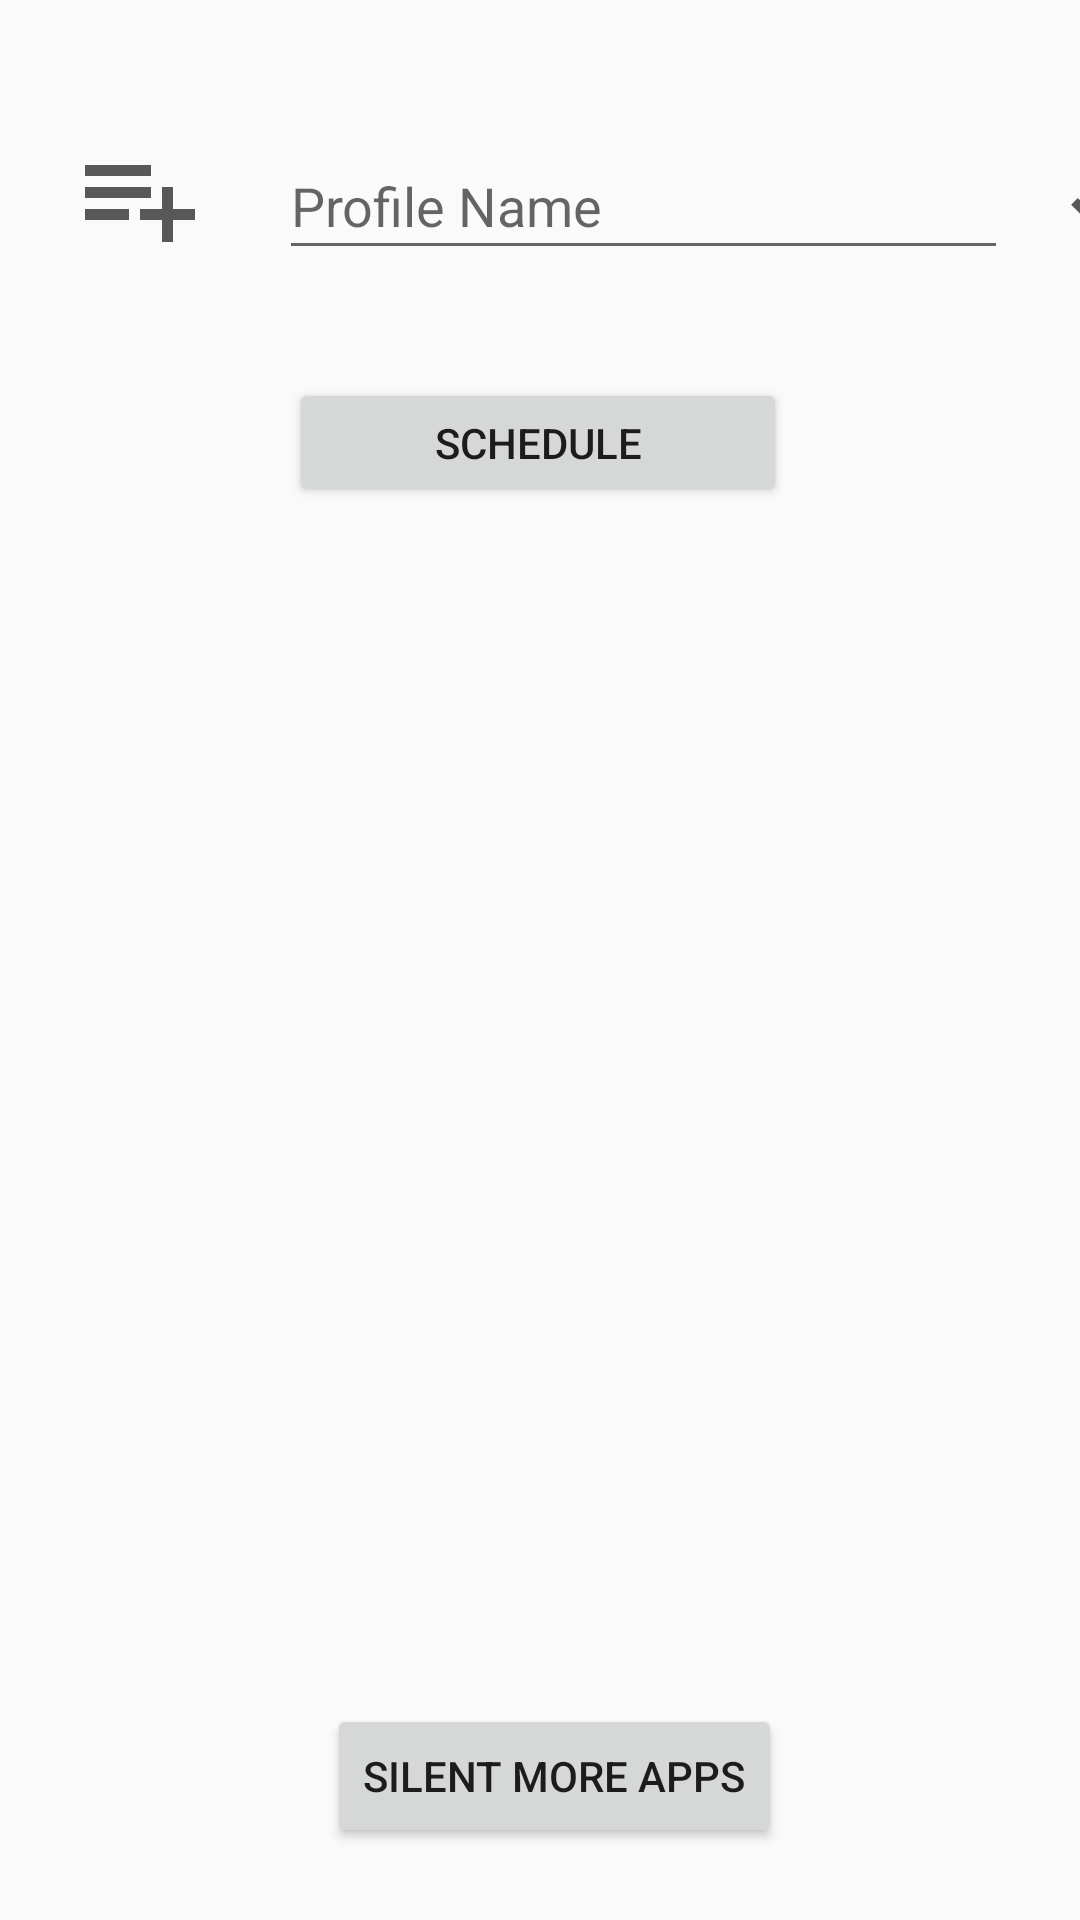

Layout XML and referenced resources for this Android screen:
<!-- AndroidManifest.xml: application theme AppTheme -->
<!-- res/layout/activity_profile_edit.xml -->
<?xml version="1.0" encoding="utf-8"?>
<androidx.constraintlayout.widget.ConstraintLayout xmlns:android="http://schemas.android.com/apk/res/android"
    xmlns:app="http://schemas.android.com/apk/res-auto"
    xmlns:tools="http://schemas.android.com/tools"
    android:layout_width="match_parent"
    android:layout_height="match_parent"
    tools:context=".activities.ProfileEditActivity">

    <Button
        android:id="@+id/scheduleBtn"
        android:layout_width="166dp"
        android:layout_height="43dp"
        android:layout_marginTop="36dp"
        android:onClick="schedule"
        android:text="@string/next_activity_btn"
        app:layout_constraintEnd_toEndOf="parent"
        app:layout_constraintHorizontal_bias="0.497"
        app:layout_constraintStart_toStartOf="parent"
        app:layout_constraintTop_toBottomOf="@+id/profileEditText" />

    <androidx.recyclerview.widget.RecyclerView
        android:id="@+id/silentOnlyAppRecyclerview"
        android:layout_width="match_parent"
        android:layout_height="473dp"
        android:scrollbarStyle="outsideOverlay"
        android:scrollbars="vertical"
        app:layout_constraintBottom_toTopOf="@+id/silentMoreAppsBtn"
        app:layout_constraintEnd_toEndOf="parent"
        app:layout_constraintLeft_toLeftOf="parent"
        app:layout_constraintRight_toRightOf="parent"
        app:layout_constraintStart_toStartOf="parent"
        app:layout_constraintTop_toBottomOf="@+id/scheduleBtn"
        tools:listitem="@layout/silent_apps_recyclerview_item" />

    <Button
        android:id="@+id/silentMoreAppsBtn"
        android:layout_width="wrap_content"
        android:layout_height="wrap_content"
        android:layout_marginBottom="24dp"
        android:onClick="silentMoreApps"
        android:text="Silent More Apps"
        app:layout_constraintBottom_toBottomOf="parent"
        app:layout_constraintEnd_toEndOf="parent"
        app:layout_constraintHorizontal_bias="0.523"
        app:layout_constraintStart_toStartOf="parent" />

    <EditText
        android:id="@+id/profileEditText"
        android:layout_width="243dp"
        android:layout_height="46dp"
        android:layout_marginStart="24dp"
        android:layout_marginTop="44dp"
        android:ems="10"
        android:hint="Profile Name"
        android:inputType="textPersonName"
        app:layout_constraintStart_toEndOf="@+id/add_profile_icon"
        app:layout_constraintTop_toTopOf="parent" />

    <ImageView
        android:id="@+id/add_profile_icon"
        android:layout_width="45dp"
        android:layout_height="44dp"
        android:layout_marginStart="24dp"
        android:layout_marginTop="44dp"
        app:layout_constraintStart_toStartOf="parent"
        app:layout_constraintTop_toTopOf="parent"
        app:srcCompat="@drawable/ic_profile_icon_black_24dp" />

    <ImageView
        android:id="@+id/save_profile_name"
        android:layout_width="45dp"
        android:layout_height="44dp"
        android:layout_gravity="center_vertical"
        android:layout_marginStart="12dp"
        android:layout_marginTop="44dp"
        android:foreground="?android:attr/selectableItemBackground"
        android:onClick="saveProfileName"
        android:padding="3dp"
        app:layout_constraintStart_toEndOf="@+id/profileEditText"
        app:layout_constraintTop_toTopOf="parent"
        app:srcCompat="@drawable/ic_done_black_24dp" />

</androidx.constraintlayout.widget.ConstraintLayout>
<!-- res/layout/silent_apps_recyclerview_item.xml (included above) -->
<?xml version="1.0" encoding="utf-8"?>
<LinearLayout xmlns:android="http://schemas.android.com/apk/res/android"
    xmlns:app="http://schemas.android.com/apk/res-auto"
    android:orientation="horizontal"
    android:layout_width="match_parent"
    android:layout_height="wrap_content"
    android:weightSum="6">

    <ImageView
        android:id="@+id/silent_app_image"
        android:layout_width="0dp"
        android:layout_height="60dip"
        android:padding="8dp"
        android:layout_margin="8dp"
        android:layout_weight="1"
        android:contentDescription="app_icon"
        app:srcCompat="@android:drawable/sym_def_app_icon" />

    <TextView
        android:id="@+id/recycler_item_text_view"
        style="@style/word_title"
        android:layout_width="0dp"
        android:layout_weight="4"
        android:layout_height="wrap_content"
        android:gravity="center_vertical"
        android:layout_gravity="center"
        android:layout_margin="8dp"
        android:padding="8dp"
        android:hint="Item"
        android:textColor="@color/cardview_dark_background" />

    <ImageView
        android:id="@+id/silent_app_remove"
        android:layout_width="0dp"
        android:layout_weight="1"
        android:layout_height="match_parent"
        android:gravity="center"
        android:layout_gravity="center"
        android:padding="8dp"
        android:layout_margin="16dp"
        android:foreground="?android:attr/selectableItemBackgroundBorderless"
        android:contentDescription="app_icon"
        android:src="@drawable/ic_remove_circle_24dp"/>

</LinearLayout>
<!-- resources referenced by this layout -->
<resources>
  <!-- drawable ic_done_black_24dp (drawable) -->
  <vector android:height="24dp" android:tint="#585858"
      android:viewportHeight="24.0" android:viewportWidth="24.0"
      android:width="24dp" xmlns:android="http://schemas.android.com/apk/res/android">
      <path android:fillColor="#FF000000" android:pathData="M9,16.2L4.8,12l-1.4,1.4L9,19 21,7l-1.4,-1.4L9,16.2z"/>
  </vector>
  <!-- drawable ic_profile_icon_black_24dp (drawable) -->
  <vector android:height="24dp" android:tint="#585858"
      android:viewportHeight="24.0" android:viewportWidth="24.0"
      android:width="24dp" xmlns:android="http://schemas.android.com/apk/res/android">
      <path android:fillColor="#FF000000" android:pathData="M14,10L2,10v2h12v-2zM14,6L2,6v2h12L14,6zM18,14v-4h-2v4h-4v2h4v4h2v-4h4v-2h-4zM2,16h8v-2L2,14v2z"/>
  </vector>
  <string name="next_activity_btn">Schedule</string>
  <style name="word_title">
          <item name="android:layout_width">match_parent</item>
          <item name="android:layout_marginBottom">8dp</item>
          <item name="android:paddingLeft">8dp</item>
          <item name="android:textAppearance">@android:style/TextAppearance.Large</item>
      </style>
  <style name="AppTheme" parent="Theme.AppCompat.Light.DarkActionBar">
          
          <item name="colorPrimary">#3F51B5</item>
          <item name="colorPrimaryDark">#303F9F</item>
          <item name="colorAccent">@color/colorAccent</item>
          <item name="android:actionMenuTextAppearance">@style/menu_text_style</item>
      </style>
  <color name="colorAccent">#D81B60</color>
  <style name="menu_text_style" parent="@android:style/TextAppearance.DeviceDefault.Widget.ActionBar.Menu">
          <item name="android:textSize">16sp</item>
          <item name="android:textColor">#FFFFFF</item>
      </style>
</resources>
